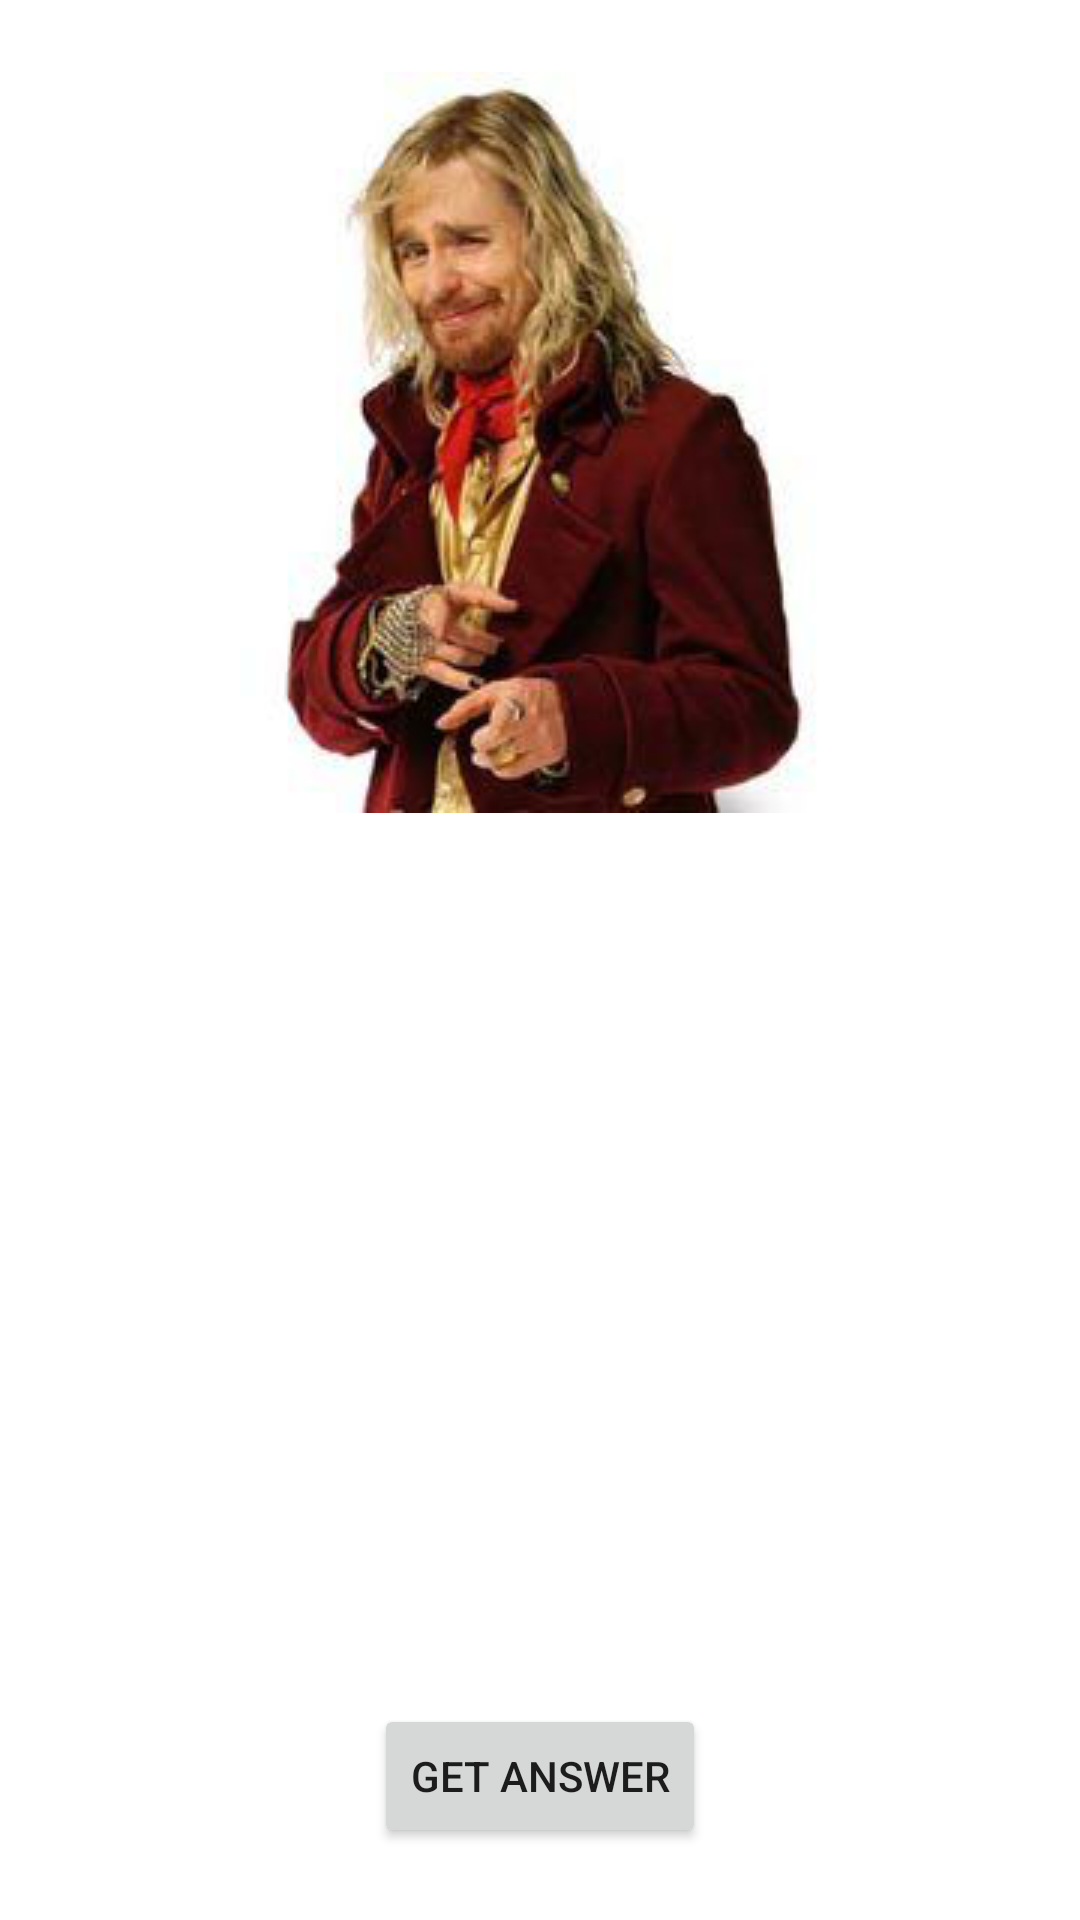

Produce the Android XML layout that renders to this screen, including the resource entries it uses.
<!-- AndroidManifest.xml: application theme Theme.HitchikersGuide -->
<!-- res/layout/activity_jokes.xml -->
<?xml version="1.0" encoding="utf-8"?>
<androidx.constraintlayout.widget.ConstraintLayout xmlns:android="http://schemas.android.com/apk/res/android"
    xmlns:app="http://schemas.android.com/apk/res-auto"
    xmlns:tools="http://schemas.android.com/tools"
    android:layout_width="match_parent"
    android:layout_height="match_parent"
    tools:context=".Jokes">

    <ImageButton
        android:id="@+id/JK_image"
        android:layout_width="wrap_content"
        android:layout_height="wrap_content"
        android:layout_marginTop="@dimen/top_margin"
        android:background="@color/white"
        android:src="@drawable/zaphod2"
        app:layout_constraintLeft_toLeftOf="parent"
        app:layout_constraintRight_toRightOf="parent"
        app:layout_constraintTop_toTopOf="parent" />

    <TextView
        android:id="@+id/JK_textView"
        android:layout_width="wrap_content"
        android:layout_height="wrap_content"
        android:layout_marginTop="@dimen/top_margin"
        android:padding="8dp"
        android:textAlignment="center"
        android:textSize="@dimen/bigger_para_text"
        app:layout_constraintEnd_toEndOf="parent"
        app:layout_constraintStart_toStartOf="parent"
        app:layout_constraintTop_toBottomOf="@+id/JK_image" />

    <Button
        android:id="@+id/JK_answer"
        android:layout_width="wrap_content"
        android:layout_height="wrap_content"
        android:text="@string/JK_answer"
        app:layout_constraintBottom_toBottomOf="parent"
        app:layout_constraintLeft_toLeftOf="parent"
        app:layout_constraintRight_toRightOf="parent"
        android:layout_marginBottom="@dimen/top_margin"/>

</androidx.constraintlayout.widget.ConstraintLayout>
<!-- resources referenced by this layout -->
<resources>
  <color name="white">#FFFFFFFF</color>
  <dimen name="bigger_para_text">24sp</dimen>
  <dimen name="top_margin">24sp</dimen>
  <!-- drawable zaphod2: png bitmap (drawable, 66532 bytes) -->
  <string name="JK_answer">Get Answer</string>
  <style name="Theme.HitchikersGuide" parent="Theme.MaterialComponents.DayNight.DarkActionBar">
          
          <item name="colorPrimary">@color/hh_blue</item>
          <item name="colorPrimaryVariant">@color/hh_green</item>
          <item name="colorOnPrimary">@color/hh_orange</item>
          <item name="colorOnBackground">@color/hh_lt_blue</item>
          
          <item name="colorSecondary">@color/black</item>
          <item name="colorSecondaryVariant">@color/white</item>
          <item name="colorOnSecondary">@color/hh_red</item>
          
          <item name="android:statusBarColor" tools:targetApi="l">@color/hh_orange</item>
          
          <item name="windowActionBar">false</item>
          <item name="windowNoTitle">true</item>
  
  
  
  
  
  
  
  
  
  
  
  
      </style>
  <color name="hh_blue">#43638A</color>
  <color name="hh_green">#78B579</color>
  <color name="hh_orange">#E9A171</color>
  <color name="hh_lt_blue">#2596be</color>
  <color name="black">#FF000000</color>
  <color name="hh_red">#FE0000</color>
</resources>
